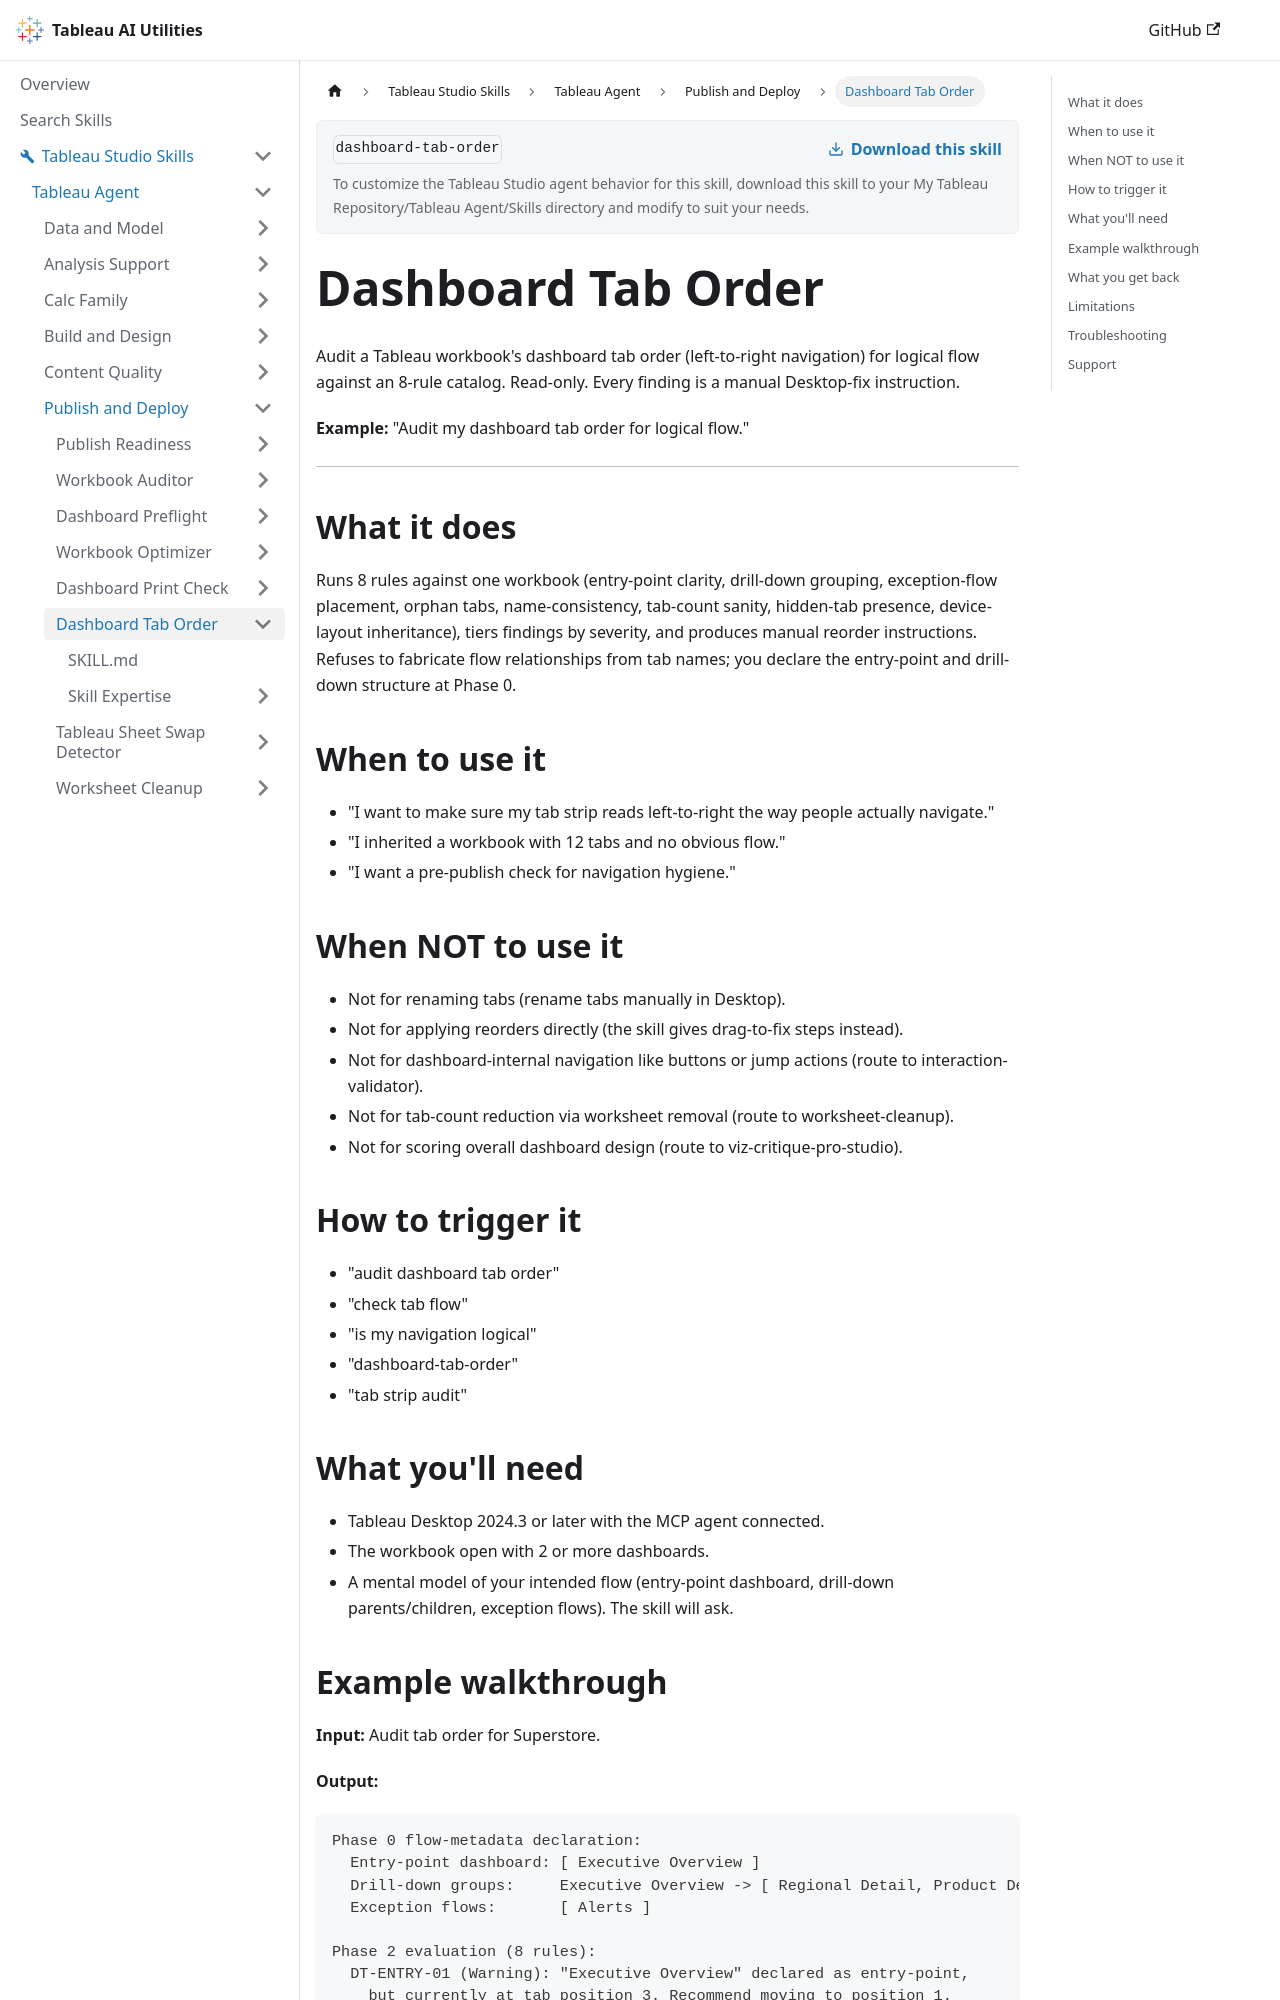

repository: tableau/tableau-ai-utilities · page: tableau-studio-skills/tableau-agent/publish-and-deploy/dashboard-tab-order.html · generator: docusaurus

# Dashboard Tab Order

Audit a Tableau workbook's dashboard tab order (left-to-right navigation) for logical flow against an 8-rule catalog. Read-only. Every finding is a manual Desktop-fix instruction.

**Example:** "Audit my dashboard tab order for logical flow."

***

## What it does

Runs 8 rules against one workbook (entry-point clarity, drill-down grouping, exception-flow placement, orphan tabs, name-consistency, tab-count sanity, hidden-tab presence, device-layout inheritance), tiers findings by severity, and produces manual reorder instructions. Refuses to fabricate flow relationships from tab names; you declare the entry-point and drill-down structure at Phase 0.

## When to use it

- "I want to make sure my tab strip reads left-to-right the way people actually navigate."
- "I inherited a workbook with 12 tabs and no obvious flow."
- "I want a pre-publish check for navigation hygiene."

## When NOT to use it

- Not for renaming tabs (rename tabs manually in Desktop).
- Not for applying reorders directly (the skill gives drag-to-fix steps instead).
- Not for dashboard-internal navigation like buttons or jump actions (route to interaction-validator).
- Not for tab-count reduction via worksheet removal (route to worksheet-cleanup).
- Not for scoring overall dashboard design (route to viz-critique-pro-studio).

## How to trigger it

- "audit dashboard tab order"
- "check tab flow"
- "is my navigation logical"
- "dashboard-tab-order"
- "tab strip audit"

## What you'll need

- Tableau Desktop 2024.3 or later with the MCP agent connected.
- The workbook open with 2 or more dashboards.
- A mental model of your intended flow (entry-point dashboard, drill-down parents/children, exception flows). The skill will ask.
